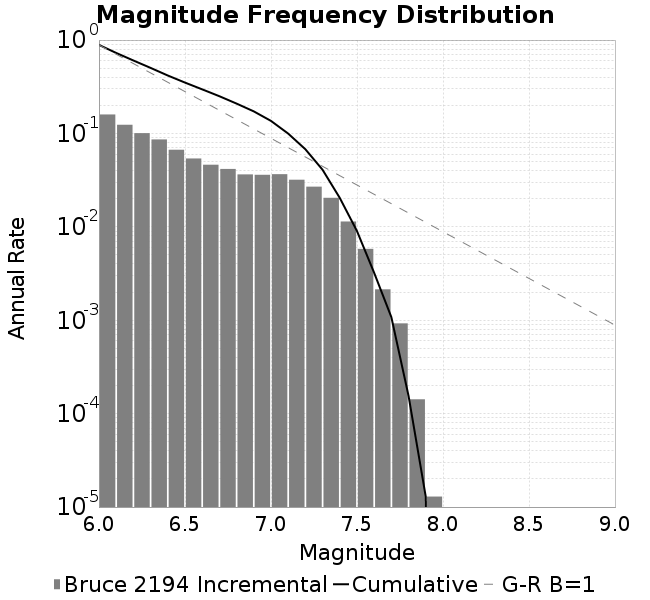

Values plotted in this chart, from the file beside it:
Magnitude, Incremental Rate (1/yr), Cumulative Rate (1/yr)
6.0, 0.1596, 0.8879
6.1, 0.1238, 0.7283
6.2, 0.1007, 0.6045
6.3, 0.08624, 0.5038
6.4, 0.06687, 0.4175
6.5, 0.05392, 0.3507
6.6, 0.04623, 0.2967
6.7, 0.04166, 0.2505
6.8, 0.03642, 0.2089
6.9, 0.03607, 0.1724
7.0, 0.03662, 0.1364
7.1, 0.03194, 0.09975
7.2, 0.02692, 0.06781
7.3, 0.02045, 0.04089
7.4, 0.0114, 0.02044
7.5, 0.005812, 0.009035
7.6, 0.002142, 0.003223
7.7, 9.254548286569877E-4, 0.001081
7.8, 1.4237766594722888E-4, 1.5532109012424968E-4
7.9, 1.2943424177020807E-5, 1.2943424177020807E-5
8.0, 0.0, 0.0
8.1, 0.0, 0.0
8.2, 0.0, 0.0
8.3, 0.0, 0.0
8.4, 0.0, 0.0
8.5, 0.0, 0.0
8.6, 0.0, 0.0
8.7, 0.0, 0.0
8.8, 0.0, 0.0
8.9, 0.0, 0.0
